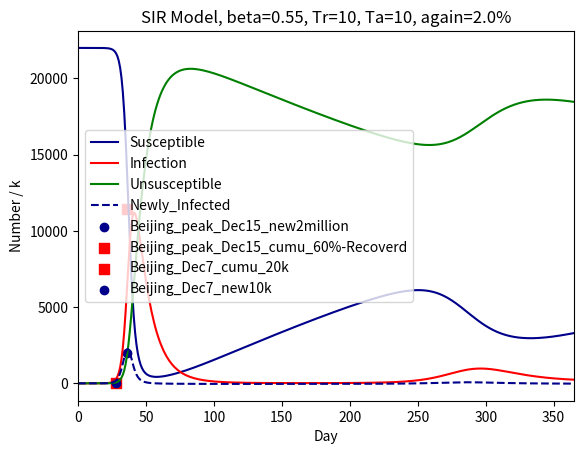

This figure's Python source:
# Evolution of those infected
# Author: Qi Ou
# Date: 27 Dec 2022
# Developed based on Zhihu article: https://zhuanlan.zhihu.com/p/115869172

import scipy.integrate as spi
import numpy as np
import matplotlib.pyplot as plt
from scipy.stats import poisson

# NCP 独创 SIR_SHDC 模型
# 在传统疫情传播模型的基础上，嵌入病程模型和医院模型
# 通过 传播/重症/挤兑 三个阶段
# 推算 重症_Severe / 住院_Hospialised / 死亡_Dead / 治愈_Cured 曲线
# 旨在通过预测医疗资源的缺口，指导资源对接，以减少死亡人数

# 1. 传播
# 基于传统SIR模型，计算每日新增感染曲线
# 忽略常用的SEIR模型中的Exposed人群，因为此次omicron几乎没有潜伏期
# 在传播模型里，不区分轻重症，不涉及医院情况
# 只将人群分为 易感S(Susceptible), 感染I(Infectious)，不再具有传染性也不再易感U(Unsusceptible)（包括康复免疫+死亡）
# 通过 现存易感人群S、现存感染人群I，和传播率beta，计算 每日新增感染曲线newly_infected (即易感S的微分曲线）

# 2. 重症
# 每日新增感染曲线newly_infected，
# 将重症人群的分为 有基础病重症(severe_sick) / 没有基础病重症(severe_not_sick)三个群体
# 两个群体进入重症的时间高峰不同
# 两条重症曲线相加，汇入 重症_Severe 人群

# 2. 挤兑
# 重症_Severe 人群排队住院
# 根据床位，每日出院比例，每日院内死亡比例，计算出院外重症人数
# 院外重症几日不治后，成为院外死亡
# 院内/院外死亡曲线相加，成为总死亡曲线


##############
# 疫情传播参数
##############
# N为人群总数
N =22000
# I_0为感染未住院的初始人数
I_0 = 1/1000
# β = 传染率系数
beta = 0.55
# Tr(recover) = 轻症恢复所需天数
Tr = 10
# Ta(again) = 恢复人群转易感天数
Ta = 10
# again = 恢复人群转易感比例
again = 0.02
# d = 12月7号在传播过程的第几天
d = 28


##############
# 重症参数
##############
# severe_sick = = 总人群中，有基础疾病，一感染即重症的比例， 他们的Ts=0
severe_sick = 0.001
# severe_not_sick = 总人群中，没有基础疾病，但会重症的人的比例
severe_not_sick = 0.003
# Ts_sick = 对于有基础疾病的人群（severe_sick）来说， 轻症转重症的平均天数
Ts_sick = 3
# Ts_not_sick = 对于没有基础疾病的人群（severe_not_sick）来说， 轻症转重症的平均天数
Ts_not_sick = 7


##############
# 医院参数
##############
# bed 为可用床位
bed = 1000
# cure_rate = 住院总数中每天治愈出院的比例
cure_rate = 0.07
# cure_rate = 住院总数中每天不治死亡的比例
death_rate = 0.01
# Td_out = 院外重症人群的存活天数（不管有/没有基础疾病， 对于severe_sick + severe_not_sick 人群）
Td_out = 3


########################
# 其他默认疫情传播初始化参数
########################
# R_0为治愈者的初始人数
R_0 = 0
# S_0为易感者的初始人数
S_0 = N - I_0 - R_0
# T为传播时间
T = 365
# T_range = 时间序列的天数
T_range = np.arange(0, T + 1)
# INI为初始状态下的数组
INI = (S_0,I_0,R_0)


def calc_cumulative(new_time_series):
    cum = np.array([np.sum(new_time_series[:i + 1]) for i in np.arange(len(new_time_series))])
    return cum


def hospital(new_Severe, bed):
    # 初始化 zero arrays
    severe_queue = np.zeros(len(new_Severe))  # 院外待住院的重症
    in_hospital = np.zeros(len(new_Severe))  # 院内住院总人数
    recover = np.zeros(len(new_Severe))  # 每日医院治愈人数
    death_out_of_hospital = np.zeros(len(new_Severe))  # 每日新增由于医疗挤兑在院外死亡人数
    death_in_hospital = np.zeros(len(new_Severe))  # 每日新增院内不治死亡人数
    new_in_hospital = np.zeros(len(new_Severe))  # 每日新入院人数

    for i in np.arange(len(new_Severe)):
        # 新增入院
        if i == 0:
            in_hospital[i] = new_Severe[i]
        else:
            recover[i] = in_hospital[i-1] * cure_rate  # 部分出院，腾出床位
            death_in_hospital[i] = in_hospital[i-1] * death_rate  # 部分院内死亡， 腾出床位
            in_hospital[i] = in_hospital[i-1] - recover[i] - death_in_hospital[i] + new_Severe[i] + severe_queue[i-1]  # 床位够多情况下的住院人数

        # 考虑医疗挤兑，床位不够
        if in_hospital[i] > bed:
            severe_queue[i] = in_hospital[i] - bed  # 床位不够，院外重症排队
            in_hospital[i] = bed  # 医院住满
            new_in_hospital[i] = new_Severe[i] + severe_queue[i-1] - severe_queue[i]  # 实际今日入院人数
            death_out_of_hospital[i] = severe_queue[i] / Td_out   # 院外重症死亡
            severe_queue[i] = severe_queue[i] - death_out_of_hospital[i]
        else:
            new_in_hospital[i] = new_Severe[i] + severe_queue[i-1] # 如果床位数够，就今日新增重症得以全部收治

    # 计算累计死亡和治愈
    cumu_death = calc_cumulative(death_in_hospital+death_out_of_hospital)
    cumu_recover = calc_cumulative(recover)
    final_death = cumu_death[-1]
    cumu_severe = calc_cumulative(new_Severe)

    plt.plot(cumu_severe, color='red', label='Total_Severe')
    plt.plot(cumu_recover, color='green', label='Total_Cured')
    plt.plot(cumu_death, color='black', label='Total_Death')
    plt.plot(in_hospital, color='purple', label='In_Hospital')

    # plt.plot(new_in_hospital, color='blue', label='Newly_Hospitalised', linestyle=':')
    plt.plot(new_Severe, color='red', label='Newly_Severe', linestyle=':')
    plt.plot(death_in_hospital, color='black', label='Daily_Death_In', linestyle='--')
    plt.plot(death_out_of_hospital, color='black', label='Daily_Death_Out', linestyle=':')
    plt.plot(recover, color='green', label='Daily_Cured', linestyle='--')

    plt.title('“SHDC” Model, population={}m, bed={}k, death={}'.format(int(N/1000000), int(bed/1000), int(final_death)))
    plt.legend(loc='right')
    plt.xlabel('Day')
    plt.ylabel('Number')
    plt.xlim((0, T))
    # plt.ylim((10**1,10**4))
    # plt.yscale('log')
    plt.show()

    return final_death


def funcSIR(inivalue,_):
    Y = np.zeros(3)
    X = inivalue
    # 易感个体变化
    Y[0] = - (beta * X[0] * X[1]) / N + X[2] / Ta * again
    # 感染个体变化
    Y[1] = (beta * X[0] * X[1]) / N - X[1] / Tr
    # 治愈个体变化
    Y[2] = X[1] / Tr - X[2] / Ta * again
    return Y


def integrate_SIU(T_range, INI):
    # 运行SIU（=SIU）模型
    RES = spi.odeint(funcSIR, INI, T_range)

    # 以下通过未感染人数的递减，计算每日新感染人数曲线
    S = RES[:,0]
    new_I = S[:-1] - S[1:]


    plt.plot(RES[:, 0], color='darkblue', label='Susceptible')
    plt.plot(RES[:, 1], color='red', label='Infection')
    plt.plot(RES[:, 2], color='green', label='Unsusceptible')
    plt.plot(new_I, color='darkblue', label='Newly_Infected', linestyle="--")
    plt.scatter(8+d, 2000, color='darkblue', label='Beijing_peak_Dec15_new2million')
    plt.scatter(8+d, N * 0.6 - RES[:, 2][8+d], color='red', marker='s', s=50, label='Beijing_peak_Dec15_cumu_60%-Recoverd')
    plt.scatter(d, 20, color='red', marker='s', s=50, label='Beijing_Dec7_cumu_20k')
    plt.scatter(d, 10, color='darkblue', label='Beijing_Dec7_new10k')

    plt.title('SIR Model, beta={}, Tr={}, Ta={}, again={}%'.format(beta, Tr, Ta, again*100))
    plt.legend()
    plt.xlabel('Day')
    plt.ylabel('Number / k')
    plt.xlim((0, T))
    plt.show()

    return RES, new_I


def infection_to_severe(new_I):
    # 对 每日新感染人数曲线 和 轻症转重症的时间正态分布曲线 进行卷积，得到新增重症曲线
    newly_severe_sick = np.convolve(new_I * severe_sick, poisson.pmf(T_range, Ts_sick))
    newly_severe_not_sick = np.convolve(new_I * severe_not_sick, poisson.pmf(T_range, Ts_not_sick))
    newly_severe = newly_severe_sick + newly_severe_not_sick

    # 画图
    fig, ax = plt.subplots(2,sharex='all')
    ax[0].plot(new_I, color='darkblue', label='Newly_Infected', linestyle="--")
    ax[1].plot(newly_severe_sick, label="Newly_Severe_Sick ({:.1%}), Ts={}".format(severe_sick, Ts_sick))
    ax[1].plot(newly_severe_not_sick, color='green', label="Newly_Severe_not_Sick ({:.1%}), Ts={}".format(severe_not_sick, Ts_not_sick))
    ax[1].plot(newly_severe, color='red', label="Newly_Severe")
    ax[0].legend()
    ax[1].legend()
    ax[0].set_ylabel("Number")
    ax[1].set_ylabel("Number")
    ax[1].set_xlabel("Days")
    plt.xlim((0, T))
    plt.suptitle("Infection to Severe")
    plt.show()
    return newly_severe


if __name__ == '__main__':
    # 通过传播模型得出每日新增感染曲线
    RES, new_I = integrate_SIU(T_range, INI)
    # newly_severe = infection_to_severe(new_I)
    # final_death = hospital(newly_severe, bed)

    # # 基于每日新增重症曲线，探究床位对于死亡人数对影响
    # death_list = []
    # bed_list = [2000, 4000, 6000]
    # for bed in bed_list:
    #     death = hospital(newly_severe, bed)
    #     death_list.append(death)
    #
    # # 画图床位对于死亡人数对影响
    # plt.plot(bed_list, death_list)
    # plt.title("Death against Beds")
    # plt.xlabel("Bed / Million Population")
    # plt.ylabel("Death")
    # plt.show()
    #






